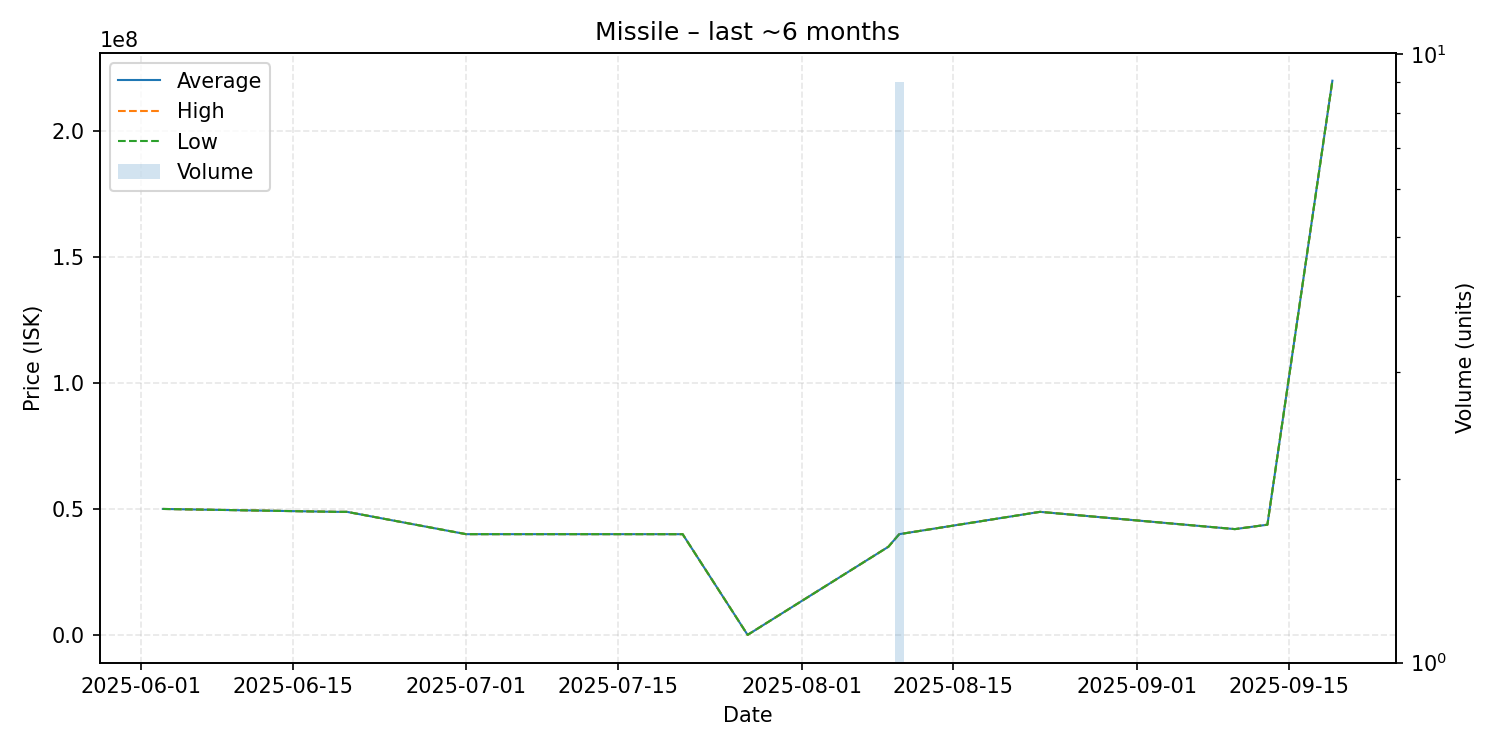

The table this chart was drawn from, first rows:
date, average, highest, lowest, order_count, volume
2025-06-03, 50000000, 50000000, 50000000, 1, 1
2025-06-19, 48850000, 48850000, 48850000, 1, 1
2025-06-20, 48850000, 48850000, 48850000, 1, 1
2025-07-01, 40000000, 40000000, 40000000, 1, 1
2025-07-14, 40000000, 40000000, 40000000, 1, 1
2025-07-21, 39990000, 39990000, 39990000, 1, 1
2025-07-27, 40000, 40000, 40000, 1, 1
2025-08-09, 35000000, 35000000, 35000000, 1, 1
2025-08-10, 39994444, 40000000, 39975000, 3, 9
2025-08-23, 48850000, 48850000, 48850000, 1, 1
2025-09-10, 42000000, 42000000, 42000000, 1, 1
2025-09-13, 43750000, 43750000, 43750000, 1, 1
2025-09-19, 219900000, 219900000, 219900000, 1, 1
